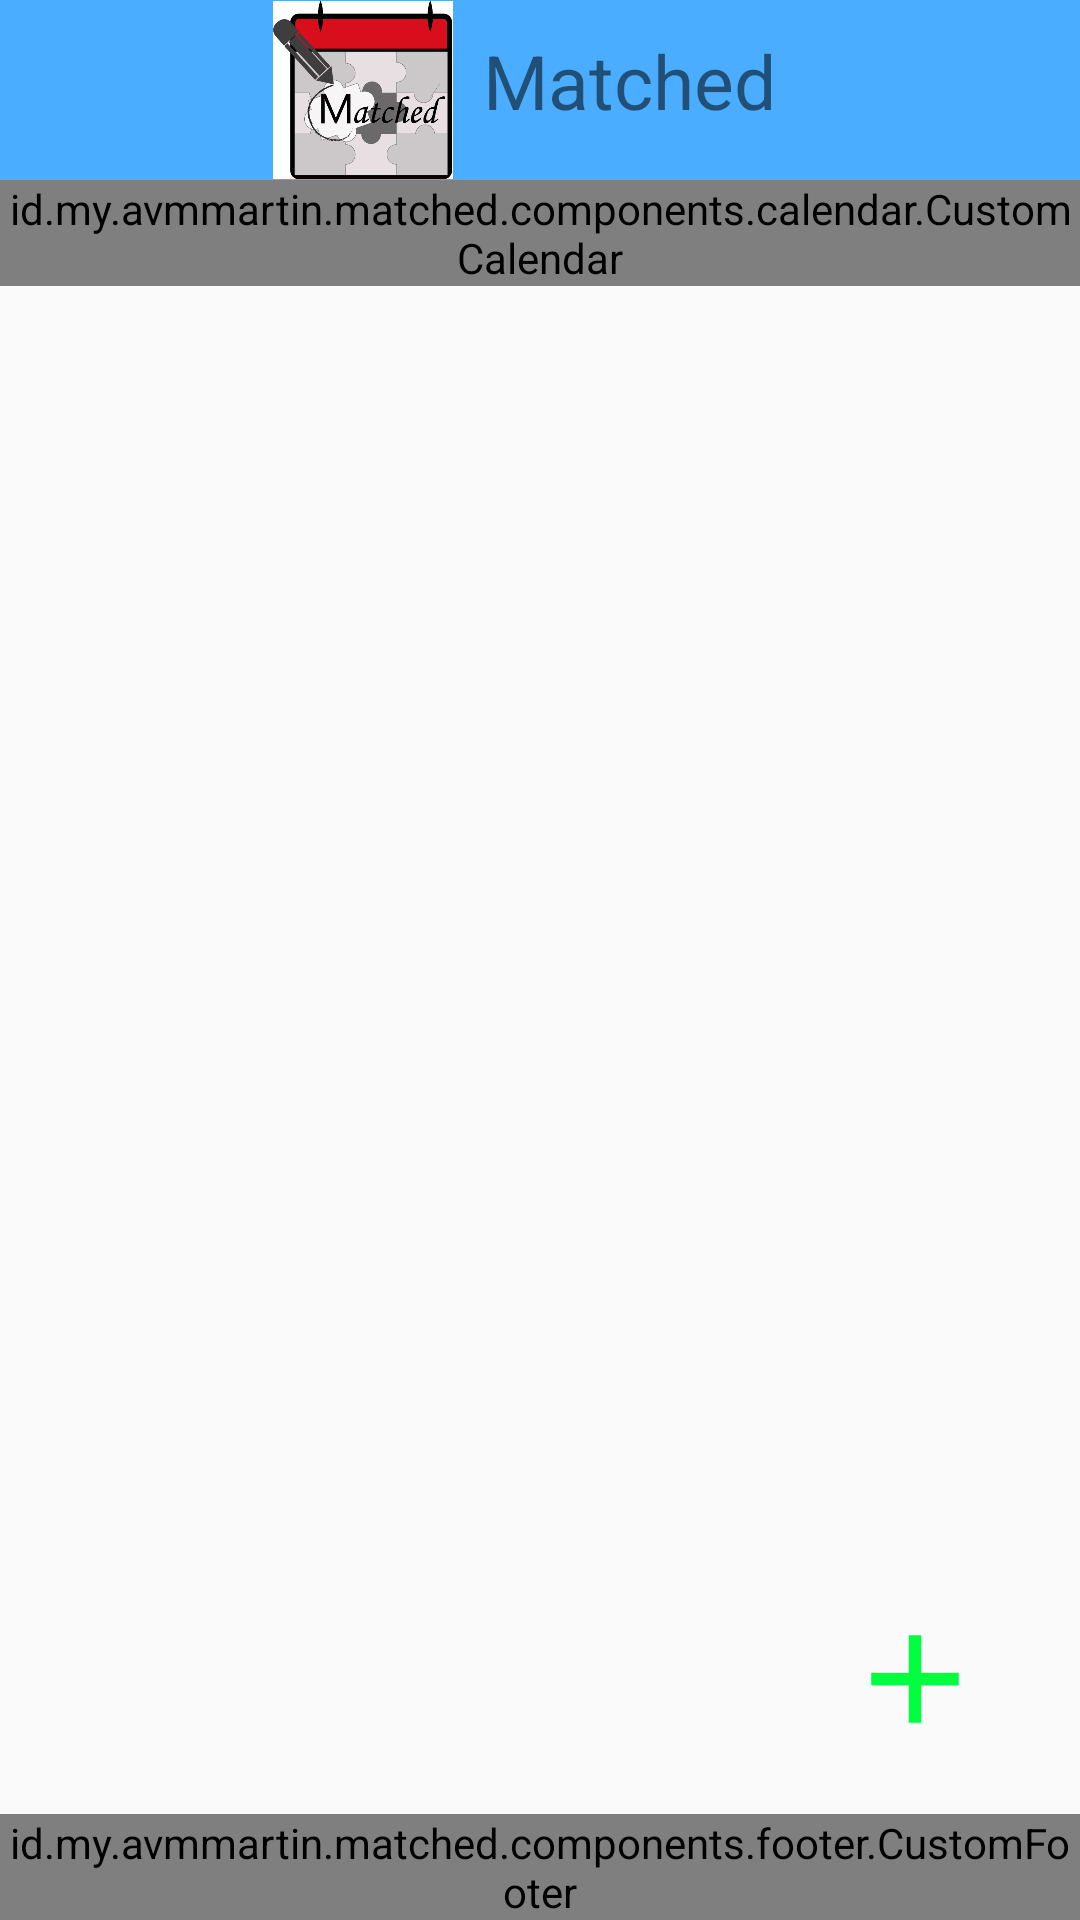

Produce the Android XML layout that renders to this screen, including the resource entries it uses.
<!-- AndroidManifest.xml: application theme AppTheme -->
<!-- res/layout/activity_schedule_view.xml -->
<?xml version="1.0" encoding="utf-8"?>
<RelativeLayout xmlns:android="http://schemas.android.com/apk/res/android"
    xmlns:app="http://schemas.android.com/apk/res-auto"
    xmlns:tools="http://schemas.android.com/tools"
    android:layout_width="match_parent"
    android:layout_height="match_parent"
    tools:context=".ui.schedule.view.Activity">

    <include
        android:id="@+id/header"
        android:layout_width="match_parent"
        android:layout_height="wrap_content"
        layout="@layout/header"
        android:layout_alignParentTop="true"/>

    <id.my.avmmartin.matched.components.calendar.CustomCalendar
        android:id="@+id/cvCalendar"
        android:layout_width="match_parent"
        android:layout_height="wrap_content"
        android:layout_below="@id/header" />

    <androidx.recyclerview.widget.RecyclerView
        android:id="@+id/rvListSchedule"
        android:layout_width="match_parent"
        android:layout_height="wrap_content"
        android:layout_below="@id/cvCalendar"
        android:layout_above="@id/footer"
        android:paddingBottom="15dp"/>

    <id.my.avmmartin.matched.components.footer.CustomFooter
        android:id="@+id/footer"
        android:layout_width="match_parent"
        android:layout_height="wrap_content"
        android:layout_alignParentBottom="true" />

    <ImageButton
        android:id="@+id/ibAddSchedule"
        android:layout_width="50dp"
        android:layout_height="50dp"
        android:background="@drawable/add_24dp"
        android:layout_above="@id/footer"
        android:layout_alignParentEnd="true"
        android:layout_marginEnd="30dp"
        android:layout_marginBottom="20dp"/>

</RelativeLayout>
<!-- res/layout/header.xml (included above) -->
<?xml version="1.0" encoding="utf-8"?>
<RelativeLayout xmlns:android="http://schemas.android.com/apk/res/android"
    android:layout_width="match_parent"
    android:layout_height="wrap_content"
    android:background="@color/colorToolbar"
    android:gravity="center">

    <ImageView
        android:id="@+id/logo"
        android:layout_width="60dp"
        android:layout_height="60dp"
        android:src="@drawable/logo"/>

    <TextView
        android:layout_width="wrap_content"
        android:layout_height="wrap_content"
        android:text="@string/app_name"
        android:textSize="25sp"
        android:gravity="center"
        android:layout_margin="10dp"
        android:layout_toEndOf="@id/logo"/>

</RelativeLayout>
<!-- resources referenced by this layout -->
<resources>
  <color name="colorToolbar">@color/lightblue</color>
  <!-- drawable add_24dp (drawable) -->
  <vector android:height="24dp" android:tint="#00FF3E"
      android:viewportHeight="24.0" android:viewportWidth="24.0"
      android:width="24dp" xmlns:android="http://schemas.android.com/apk/res/android">
      <path android:fillColor="#FF000000" android:pathData="M19,13h-6v6h-2v-6H5v-2h6V5h2v6h6v2z"/>
  </vector>
  <!-- drawable logo (drawable) -->
  <?xml version="1.0" encoding="utf-8"?>
  <layer-list xmlns:android="http://schemas.android.com/apk/res/android">
      <item android:drawable="@drawable/matched" />
  </layer-list>
  <string name="app_name">Matched</string>
  <style name="AppTheme" parent="Theme.AppCompat.Light.NoActionBar">
  
          <item name="colorPrimary">@color/colorPrimary</item>
          <item name="colorPrimaryDark">@color/colorPrimaryDark</item>
          <item name="colorAccent">@color/colorAccent</item>
      </style>
  <color name="lightblue">#4BADFF</color>
  <!-- drawable matched: png bitmap (drawable-nodpi, 35058 bytes) -->
  <color name="colorPrimary">#008577</color>
  <color name="colorPrimaryDark">#00574B</color>
  <color name="colorAccent">#D81B60</color>
</resources>
